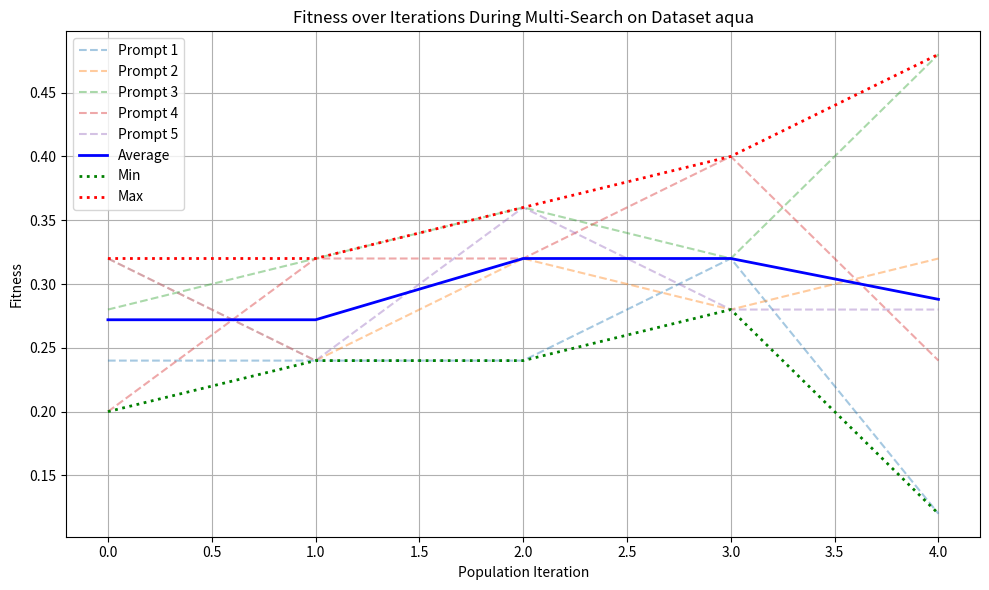
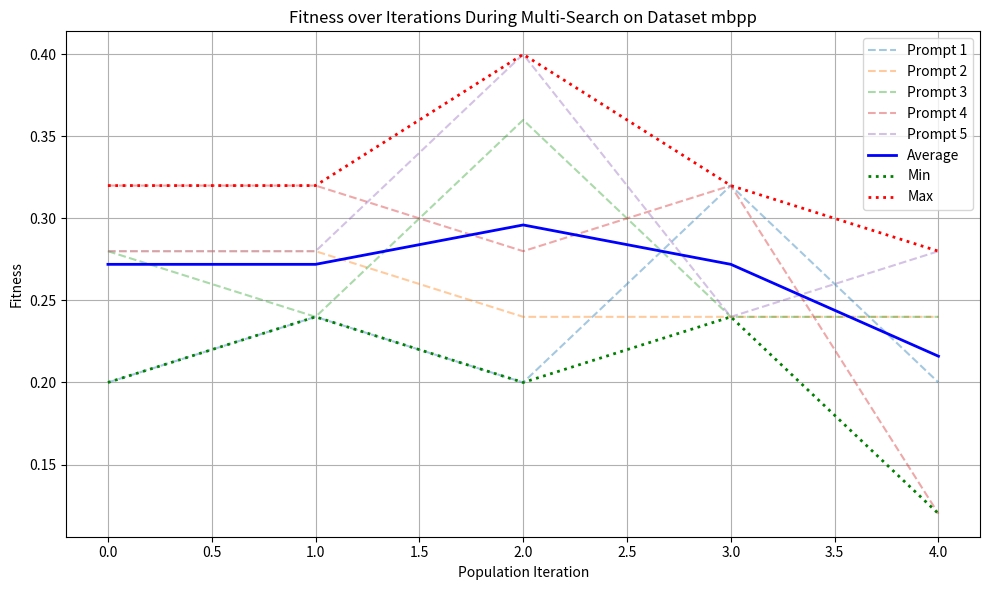

Recreate these plots in Python, in order.
import matplotlib.pyplot as plt
import numpy as np

# The fitness data
aqua_m_fitness = [
    [0.24, 0.24, 0.24, 0.32, 0.12],
    [0.32, 0.24, 0.32, 0.28, 0.32],
    [0.28, 0.32, 0.36, 0.32, 0.48],
    [0.2, 0.32, 0.32, 0.4, 0.24],
    [0.32, 0.24, 0.36, 0.28, 0.28]
]

mbpp_m_fitness = [
    [0.2, 0.24, 0.2, 0.32, 0.2],
    [0.28, 0.28, 0.24, 0.24, 0.24],
    [0.28, 0.24, 0.36, 0.24, 0.24],
    [0.32, 0.32, 0.28, 0.32, 0.12],
    [0.28, 0.28, 0.4, 0.24, 0.28]
]

def visualize_fitness(fitness, dataset):
    # Convert to NumPy array for easier manipulation
    fitness_array = np.array(fitness)

    # Compute average, min, and max per column
    average = np.mean(fitness_array, axis=0)
    min_vals = np.min(fitness_array, axis=0)
    max_vals = np.max(fitness_array, axis=0)

    # Plotting
    x = np.arange(fitness_array.shape[1])

    plt.figure(figsize=(10, 6))
    for i, row in enumerate(fitness_array):
        plt.plot(x, row, linestyle='--', alpha=0.4, label=f'Prompt {i+1}')

    plt.plot(x, average, color='blue', label='Average', linewidth=2)
    plt.plot(x, min_vals, color='green', linestyle=':', label='Min', linewidth=2)
    plt.plot(x, max_vals, color='red', linestyle=':', label='Max', linewidth=2)

    plt.title(f"Fitness over Iterations During Multi-Search on Dataset {dataset}")
    plt.xlabel("Population Iteration")
    plt.ylabel("Fitness")
    plt.legend()
    plt.grid(True)
    plt.tight_layout()
    plt.show()

visualize_fitness(aqua_m_fitness, "aqua")
visualize_fitness(mbpp_m_fitness, "mbpp")
